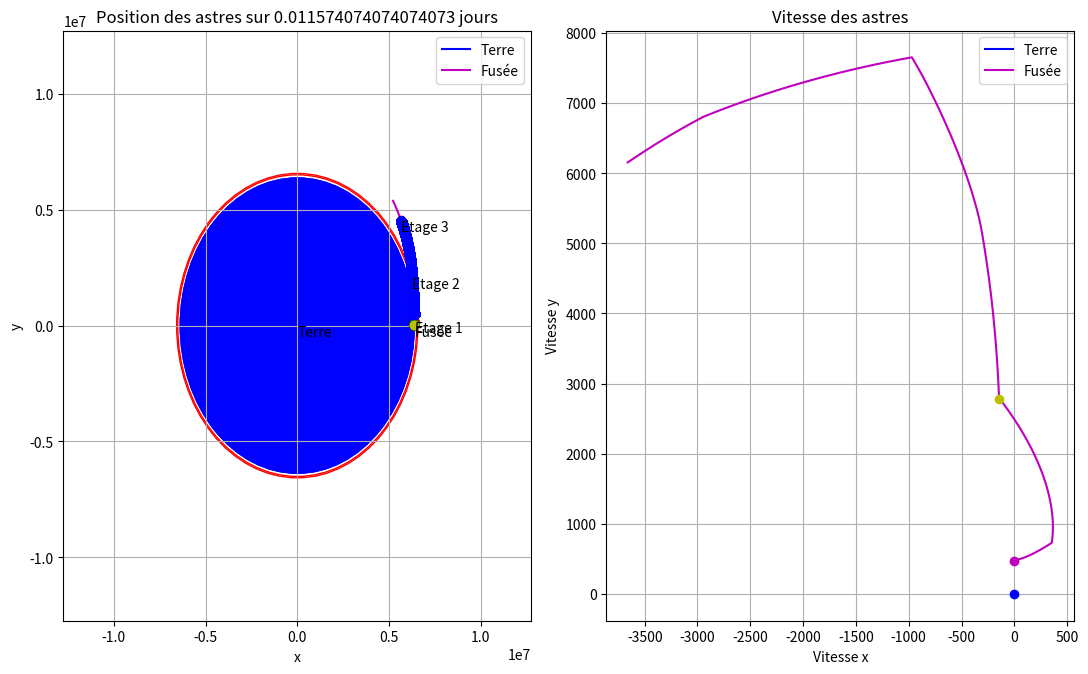

Reproduce this figure in Python.
import numpy as np
import matplotlib.pyplot as plt
from matplotlib.patches import Polygon
import time

class Objets_Celestes:
    def __init__(self, nom, masse, rayon, vit_siderale, couleur, x0, y0, x_point0, y_point0, Nt):
        self.nom = nom
        self.masse = masse
        self.rayon = rayon
        self.vit_siderale = vit_siderale
        self.couleur = couleur
        self.x, self.y = np.zeros(Nt), np.zeros(Nt)
        self.x_point, self.y_point = np.zeros(Nt), np.zeros(Nt)
        self.x[0], self.y[0] = x0, y0
        self.x_point[0], self.y_point[0] = x_point0, y_point0
        tous_les_objets.append(self)

    def acceleration(self, objets_celestes, x, y, n):
        acceleration_totale_x, acceleration_totale_y, contact = 0, 0, False
        for i, autre_objet in enumerate(objets_celestes):
            if autre_objet is not self:  # Ignorer l'objet lui-même
                # Calculer la distance entre les deux objets
                distance_x = x - autre_objet.x[n]
                distance_y = y - autre_objet.y[n]
                distance = (distance_x ** 2 + distance_y ** 2) ** 0.5
                if ((autre_objet.rayon+self.rayon)/(distance)) >= 1.0:
                    #print('ON Y EST', (autre_objet.rayon+self.rayon)/(round(distance, int(np.log10(0.01/dt)))))
                    #print((autre_objet.rayon+self.rayon)/distance)
                    contact = True
                    contact_avec[0] = autre_objet
                    break
                acceleration_x = -G * autre_objet.masse * distance_x / distance ** 3
                acceleration_y = -G * autre_objet.masse * distance_y / distance ** 3
                # Ajouter l'accélération à l'accélération totale
                acceleration_totale_x += acceleration_x
                acceleration_totale_y += acceleration_y

        return acceleration_totale_x, acceleration_totale_y, contact

    def calculs_positions(self, i, dt):
        # Calcul des coefficients k1
        k1_x = self.x_point[i - 1]
        k1_y = self.y_point[i - 1]
        acc_x, acc_y, contact1 = self.acceleration(objets_celestes, self.x[i-1], self.y[i-1], i-1)
        k1_x_point = acc_x
        k1_y_point = acc_y

        # Calcul des coefficients k2
        k2_x = self.x_point[i - 1] + 0.5 * dt * k1_x_point
        k2_y = self.y_point[i - 1] + 0.5 * dt * k1_y_point
        acc_x, acc_y, contact2 = self.acceleration(objets_celestes, self.x[i-1] + 0.5 * dt * k1_x, self.y[i-1] + 0.5 * dt * k1_y, i-1)
        k2_x_point = acc_x
        k2_y_point = acc_y

        # Calcul des coefficients k3
        k3_x = self.x_point[i - 1] + 0.5 * dt * k2_x_point
        k3_y = self.y_point[i - 1] + 0.5 * dt * k2_y_point
        acc_x, acc_y, contact3 = self.acceleration(objets_celestes, self.x[i - 1] + 0.5 * dt * k2_x, self.y[i - 1] + 0.5 * dt * k2_y, i-1)
        k3_x_point = acc_x
        k3_y_point = acc_y

        # Calcul des coefficients k4
        k4_x = self.x_point[i - 1] + dt * k3_x_point
        k4_y = self.y_point[i - 1] + dt * k3_y_point
        acc_x, acc_y, contact4 = self.acceleration(objets_celestes, self.x[i - 1] + dt * k3_x, self.y[i - 1] + dt * k3_y, i-1)
        k4_x_point = acc_x
        k4_y_point = acc_y

        # Mise à jour des valeurs de position et vitesse
        if ((contact1 == True) or (contact2 == True) or (contact3 == True) or (contact4 == True)) and i>1:
            cont[0] += 1
            if cont[0] != nouveau_i[0]-1:
                x_test = self.x[i - 1] + (dt / 6) * (k1_x + 2 * k2_x + 2 * k3_x + k4_x)
                t = np.arccos(x_test/(contact_avec[0].rayon+self.rayon)) / contact_avec[0].vit_siderale
                nouveau_i[0] = int(t*Nt/tmax)
                cont[0] = nouveau_i[0]-1
                print('ici', i, t)
            self.x[i] = (contact_avec[0].rayon+self.rayon)*np.cos(contact_avec[0].vit_siderale*(tmax/Nt)*(nouveau_i[0]))
            self.y[i] = (contact_avec[0].rayon+self.rayon)*np.sin(contact_avec[0].vit_siderale*(tmax/Nt)*(nouveau_i[0]))

            self.x_point[i] = -(contact_avec[0].rayon+self.rayon)*contact_avec[0].vit_siderale * np.sin(contact_avec[0].vit_siderale * (tmax / Nt) * (nouveau_i[0]))
            self.y_point[i] = (contact_avec[0].rayon+self.rayon)*contact_avec[0].vit_siderale * np.cos(contact_avec[0].vit_siderale * (tmax / Nt) * (nouveau_i[0]))
        else:
            self.x[i] = self.x[i - 1] + (dt / 6) * (k1_x + 2 * k2_x + 2 * k3_x + k4_x)
            self.y[i] = self.y[i - 1] + (dt / 6) * (k1_y + 2 * k2_y + 2 * k3_y + k4_y)

            self.x_point[i] = self.x_point[i - 1] + (dt / 6) * (k1_x_point + 2 * k2_x_point + 2 * k3_x_point + k4_x_point)
            self.y_point[i] = self.y_point[i - 1] + (dt / 6) * (k1_y_point + 2 * k2_y_point + 2 * k3_y_point + k4_y_point)

        if i != i_davant[0]:
            i_davant[0] = i
            nouveau_i[0] += 1

        if i>=1620 and i<8686 and self.nom=='Fusée':
            test_liste.append(fusee.x[i])
            test_liste2.append(fusee.y[i])
            test_liste.append(fusee.x[i] + (1 / 6) * (k1_x_point + 2 * k2_x_point + 2 * k3_x_point + k4_x_point))
            test_liste2.append(fusee.y[i] + (1 / 6) * (k1_y_point + 2 * k2_y_point + 2 * k3_y_point + k4_y_point))

        return self.x, self.y, self.x_point, self.y_point



class Fusee(Objets_Celestes):
    def acceleration(self, objets_celestes, x, y, n):
        ref_terr_x = terre.x[n]
        ref_terr_y = terre.y[n]
        for i, objet in enumerate(objets_celestes):
            objet.x[n] -= ref_terr_x  # On se met dans le référentiel terrestre
            objet.y[n] -= ref_terr_y

        conso_par_sec, sec_par_pas = (nb_etages[nb_etages_pop[0]].masse[0]-nb_etages[nb_etages_pop[0]].masse_vide)/nb_etages[nb_etages_pop[0]].duree_fct, tmax / Nt
        conso_par_pas = conso_par_sec * sec_par_pas
        if nb_etages_pop[0] < 2:
            nb_etages[nb_etages_pop[0]].masse[n] = nb_etages[nb_etages_pop[0]].masse[n-1]-conso_par_pas
            if nb_etages[nb_etages_pop[0]].masse[n] <= nb_etages[nb_etages_pop[0]].masse_vide:
                print('#########################################')
                print('On est a', ((fusee.x[n]-terre.x[n])**2+(fusee.y[n]-terre.y[n])**2)**0.5 -terre.rayon, "m, l'étage", nb_etages_pop[0]+1, "est largué")
                print('#########################################')
                print('vitesse nécessaire=', (np.sqrt((G*terre.masse)/(((fusee.x[n]-terre.x[n])**2+(fusee.y[n]-terre.y[n])**2)**0.5))))
                print('vitesse actuelle=', (fusee.x_point[n] ** 2 + fusee.y_point[n] ** 2) ** 0.5, fusee.x_point[n],
                      fusee.y_point[n])
                nb_etages_pop[0] += 1
                liste_plots_fusee.append(n)
        elif nb_etages_pop[0] == 2 and u[0]==0:
            nb_etages[nb_etages_pop[0]].masse[n] = nb_etages[nb_etages_pop[0]].masse[n - 1] - conso_par_pas
            if nb_etages[nb_etages_pop[0]].masse[n] <= (145*(nb_etages[nb_etages_pop[0]].masse[0]-nb_etages[nb_etages_pop[0]].masse_vide)/nb_etages[nb_etages_pop[0]].duree_fct)+nb_etages[nb_etages_pop[0]].masse_vide:
                print('#########################################')
                print('On est a', ((fusee.x[n]-terre.x[n])**2+(fusee.y[n]-terre.y[n])**2)**0.5 -terre.rayon, 'm')
                print('#########################################')
                print('vitesse nécessaire=', (np.sqrt((G*terre.masse)/(((fusee.x[n]-terre.x[n])**2+(fusee.y[n]-terre.y[n])**2)**0.5))))
                print('vitesse actuelle=', (fusee.x_point[n] ** 2 + fusee.y_point[n] ** 2) ** 0.5, fusee.x_point[n], fusee.y_point[n])
                liste_plots_fusee.append(n)
                u[0]=1


        self.masse = sum(elem.masse[n] for elem in nb_etages[nb_etages_pop[0]:])

        acc_x, acc_y, contact = super().acceleration(objets_celestes, x, y, n)  # On calcule l'acc fusée dans le ref terrestre

        Fp = nb_etages[nb_etages_pop[0]].poussee_max/self.masse

        etage_actuel = nb_etages_pop[0]+1
        r_fusee_1 = (fusee.x[n - 1] ** 2 + fusee.y[n - 1] ** 2) ** 0.5
        r_fusee_2 = (fusee.x[n] ** 2 + fusee.y[n] ** 2) ** 0.5

        norme_acc = ((acc_x ** 2 + acc_y ** 2) ** 0.5)
        if (acc_x**2+acc_y**2)**0.5 != 0:
            cos_alpha = -acc_x/norme_acc
            sin_alpha = -acc_y/norme_acc
            if norme_acc**2 < Fp**2:
                norme_tan = (Fp**2-norme_acc**2)**0.5
            else:
                norme_tan = Fp*2
        else:
            cos_alpha, sin_alpha, norme_tan = 0,0,Fp


        if etage_actuel == 1 and n>1:
            angle1 = int(sec_par_pas * n) * (np.pi/8)/80
            angle2 = int(sec_par_pas * n) * (np.pi/2)/138
            if int(sec_par_pas * n) <= 12:
                acc_x += Fp * np.cos(np.pi/20)
                acc_y += Fp * np.sin(np.pi/20)
            
            elif int(sec_par_pas * n) <= 80:
                acc_x += Fp * np.cos(angle1)
                acc_y += Fp * np.sin(angle1)
                
            elif int(sec_par_pas * n) <= 160:
                acc_x += Fp * np.cos(angle2)
                acc_y += Fp * np.sin(angle2)
                

        if etage_actuel == 2:
            if int(sec_par_pas * n) <= 250:
                acc_x += (-norme_tan * sin_alpha + norme_acc * cos_alpha)  # Adapte le force de poussée pour que la fusée aille sur la tangente
                acc_y += (norme_tan * cos_alpha + norme_acc * sin_alpha)
            else:
                test_lis.append(fusee.x[n])
                test_lis2.append(fusee.y[n])
                test_lis.append(fusee.x[n] + acc_x)
                test_lis2.append(fusee.y[n] + acc_y)
    
                acc_x += (-norme_tan * sin_alpha + norme_acc * cos_alpha)  # Adapte le force de poussée pour que la fusée aille sur la tangente
                acc_y += (norme_tan * cos_alpha + norme_acc * sin_alpha)
    
                test_list.append(fusee.x[n])
                test_list2.append(fusee.y[n])
                test_list.append(fusee.x[n] + (-norme_tan*sin_alpha + norme_acc*cos_alpha))
                test_list2.append(fusee.y[n] + (norme_tan*cos_alpha + norme_acc*sin_alpha))


        if etage_actuel == 3 and ((fusee.x_point[n]**2+fusee.y_point[n]**2)**0.5)<=(np.sqrt((G*terre.masse)/(((fusee.x[n]-terre.x[n])**2+(fusee.y[n]-terre.y[n])**2)**0.5))) and u[0]!=1:

            test_lis.append(fusee.x[n])
            test_lis2.append(fusee.y[n])
            test_lis.append(fusee.x[n] + acc_x)
            test_lis2.append(fusee.y[n] + acc_y)

            acc_x += (-norme_tan*sin_alpha + norme_acc*cos_alpha)  # Adapte le force de poussée pour que la fusée aille sur la tangente
            acc_y += (norme_tan*cos_alpha + norme_acc*sin_alpha)

            test_list.append(fusee.x[n])
            test_list2.append(fusee.y[n])
            test_list.append(fusee.x[n] + (-norme_tan*sin_alpha + norme_acc*cos_alpha))
            test_list2.append(fusee.y[n] + (norme_tan*cos_alpha + norme_acc*sin_alpha))

        elif etage_actuel == 3 and u[0]!=1:
            acc_x += 0
            acc_y += 0
        
        
        for i, objet in enumerate(objets_celestes):
            objet.x[n] += ref_terr_x  # On se remet dans le référentiel héliocentrique
            objet.y[n] += ref_terr_y
        return acc_x, acc_y, contact


class Etage(Fusee):
    def __init__(self, nom, largeur, longueur, masse_avec_ergols, masse_vide, poussee_max, duree_fct, couleur):
        self.nom = nom
        self.largeur = largeur  # diamètre mais en 2d
        self.longueur = longueur
        self. masse = np.full(Nt, masse_avec_ergols)
        self.masse_vide = masse_vide
        self.poussee_max = poussee_max
        self.duree_fct = duree_fct
        self.couleur = couleur
        nb_etages.append(self)


def plot_fusee(t, nb_etages_pop):
    if t==0:
        x_v, y_v = fusee.x[t] - terre.x[t], fusee.y[t] - terre.y[t]
        r = ((terre.x[t] - fusee.x[t]) ** 2 + (terre.y[t] - fusee.y[t]) ** 2) ** 0.5
    else:
        x_v, y_v = fusee.x[t] - fusee.x[t-1], fusee.y[t] - fusee.y[t-1]
        r = ((fusee.x[t-1]-fusee.x[t])**2+(fusee.y[t-1]-fusee.y[t])**2)**0.5
        axs[0].text(fusee.x[t], fusee.y[t], nb_etages[nb_etages_pop-1].nom, ha='left', va='top', color='black')
    L = sum(elem.longueur for elem in nb_etages[nb_etages_pop:])  # Les étages additionnés
    cos0, sin0 = x_v/r, y_v/r
    if t==0: x_arr, y_arr = terre.x[t] + (r-L)*cos0, terre.y[t] + (r-L)*sin0
    else: x_arr, y_arr = fusee.x[t-1] + (r-L)*cos0, fusee.y[t-1] + (r-L)*sin0
    axs[0].plot(fusee.x[t], fusee.y[t], 'ro')
    longueur = [0]
    for i in range(len(nb_etages[nb_etages_pop:])):
        longueur.append(nb_etages[nb_etages_pop+i].longueur+longueur[i])
    for i, elem in enumerate(nb_etages[nb_etages_pop:]):
        sommet = [(x_arr + elem.largeur*sin0/2 + longueur[i]*cos0, y_arr - elem.largeur*cos0/2 + longueur[i]*sin0),
                  (x_arr - elem.largeur*sin0/2 + longueur[i]*cos0, y_arr + elem.largeur*cos0/2 + longueur[i]*sin0),
                  (x_arr - elem.largeur*sin0/2 + longueur[i+1]*cos0, y_arr + elem.largeur*cos0/2 + longueur[i+1]*sin0),
                  (x_arr + elem.largeur*sin0/2 + longueur[i+1]*cos0, y_arr - elem.largeur*cos0/2 + longueur[i+1]*sin0)]
        polygon = Polygon(sommet, closed=True, color=elem.couleur)
        axs[0].add_patch(polygon)


def plot_final(color, x, y, x_point, y_point, nom, rayon, pos_text):
    axs[0].plot(x, y, color, label=nom)
    axs[0].add_artist(plt.Circle((x[0], y[0]), rayon, color=color, alpha=0.7))
    if nom == 'Fusée':
        plot_fusee(0, 0)
        for i in range(len(liste_plots_fusee)):
            plot_fusee(liste_plots_fusee[i], i+1)
    if nom == 'Terre':
        for i in range(len(liste_plots_fusee)): axs[0].add_artist(plt.Circle((terre.x[liste_plots_fusee[i]], terre.y[liste_plots_fusee[i]]), rayon, color='b', alpha=0.7))
    axs[0].text(x[0], y[0], nom, ha='left', va=pos_text, color='black')
    axs[0].set_xlabel('x')
    axs[0].set_ylabel('y')
    axs[0].set_title('Position des astres sur ' + str(tmax/(3600*24)) +' jours')
    axs[0].grid(True)
    axs[0].legend()

    #plt.subplot(1, 2, 2)
    axs[1].plot(x_point, y_point, color, label=nom)
    axs[1].plot(x_point[0], y_point[0], color, marker='o')
    axs[1].set_xlabel('Vitesse x')
    axs[1].set_ylabel('Vitesse y')
    axs[1].set_title('Vitesse des astres')
    axs[1].grid(True)
    axs[1].legend()




tmin = 0
tmax = 1000
dt = 0.01  # mettre 1000 pour 365jours
Nt = int((tmax - tmin) / dt) + 1
t = np.linspace(tmin, tmax, Nt)

dist_terre_lune = 384400*10**3
dist_terre_soleil = 149597870 * 10 ** 3
G = 6.67*10**(-11)


tous_les_objets = []
nb_etages = []
liste_plots_fusee = []
u = [0]
k = [0]
cont = [-1]
nouveau_i = [0]
contact_avec = [0]
i_davant = [0]

test_liste = []
test_liste2 = []
test_list = []
test_list2 = []
test_lis = []
test_lis2 = []

#soleil = Objets_Celestes('Soleil', 2*10**30, 696340*10**3, 30*10**3, 'y', 0.0, 0.0, 0.0, 0.0, Nt)

vit_terre = 0#np.sqrt((G * soleil.masse) / (dist_terre_soleil)) + np.sqrt((G * 7.36*10**22) / (dist_terre_lune))
terre = Objets_Celestes('Terre', 5.972*10**24, 6371*10**3, 7.2921159*10**(-5), 'b', 0.0, 0.0, 0.0, vit_terre, Nt)

vit_lune = (np.sqrt((G * terre.masse) / (dist_terre_lune)))
#lune = Objets_Celestes('Lune', 7.36*10**22, 1737.4*10**3, 16.7/3.6, 'r', dist_terre_lune, 0.0, 0.0, vit_lune,  Nt)

#vit_lunet = (np.sqrt((G * terre.masse) / (dist_terre_lune)))
#lunet = Lunet('Lune_ss_sol', 7.36*10**22, 1737.4*10**3, '#999999', dist_terre_lune, 0.0, 0.0, vit_lunet, Nt)

#vit_mercure = (np.sqrt((G * soleil.masse) / (63.524*10**9)))
#mercure = Objets_Celestes('Mercure', 3.285*10**23, 2439.7*10**3, 10.892/3.6, '#999999', 63.524*10**9, 0.0, 0.0, vit_mercure, Nt)

etage_1 = Etage('Etage 1', 10.1, 42.1, 2279*10**3, 130.4*10**3, 35.140*10**6, 162, 'g')
etage_2 = Etage('Etage 2', 10.1, 24.8, 481*10**3, 36.4*10**3, 5.116*10**6, 390, 'b')
etage_3 = Etage('Etage 3', 6.6, 17.9, 107*10**3, 11.3*10**3, 1.023*10**6, 145+345, 'y')
module_lunaire_descente = Etage('Module lunaire de descente', 4.27, 7, 14658, 4747, 45040, 12*60, 'm')
module_lunaire_remontee = Etage('Module lunaire de remontée', 4.2, 3.2, 4747, 2361, 15600, 7*60, 'b')
module_service = Etage('Module de service', 3.9, 7.6, 90000, 24523, 91, 35*3600, 'g')  # durée d'util indet car: pour les corrections de traj
module_commande = Etage('Module de commande', 3.9, 3.9, 5806, 5806, 0, 35*3600, 'r')  # idem
nb_etages_pop = [0]


longueur_fusee = sum(elem.longueur for elem in nb_etages)
masse_fusee = sum(elem.masse[0] for elem in nb_etages[nb_etages_pop[0]:])
vit_fusee = (terre.rayon+longueur_fusee)*terre.vit_siderale
print(vit_fusee, masse_fusee)
fusee = Fusee('Fusée', masse_fusee, longueur_fusee, 0, 'm', (terre.rayon+longueur_fusee), 0.0, 0.0, vit_fusee, Nt)



objets_celestes = [terre]  # mercure
#objets_celestes = [soleil, terre, lune, mercure]  # Les objets qui intéragissent en gravitation
#tous_les_objets = [soleil, terre, lune, fusee, mercure]  # La totalité des objets que je veux calculer




start_time = time.perf_counter()
start_time_estimation = time.perf_counter()
progress = 0
for i in range(1, Nt):
    for objet in tous_les_objets:
        objet.calculs_positions(i, dt)

    # Calcul du pourcentage d'avancement
    new_progress = int((i / Nt) * 100)
    if new_progress != progress:
        print(f"Avancement : {new_progress}%")
        progress = new_progress

    if i==1:
        sec, min = 'secondes', 'min'
        end_time_estimation = time.perf_counter()  # Enregistrer le temps de fin d'exécution
        execution_time_estimation = (end_time_estimation - start_time_estimation)*(Nt-i)  # Calculer la durée totale d'exécution
        if execution_time_estimation >= 60:
            print(f"Il reste environ : {int(execution_time_estimation/60)}{min} et {(execution_time_estimation/60%1)*60:.6f}", sec)
        else: print(f"Il reste environ : {execution_time_estimation:.6f}", sec)

for attribut in ['x', 'y', 'x_point', 'y_point']:  # remettre la fusée dans le referentiel héliocentrique
    setattr(fusee, attribut, [x + y for x, y in zip(getattr(fusee, attribut), getattr(terre, attribut))])


end_time = time.perf_counter()  # Enregistrer le temps de fin d'exécution
execution_time = end_time - start_time  # Calculer la durée totale d'exécution
print(f"Temps d'exécution : {execution_time:.6f} secondes")


fig, axs = plt.subplots(1, 2, figsize=(11, 7))
for i, objet in enumerate(tous_les_objets):
    plot_final(objet.couleur, objet.x, objet.y, objet.x_point, objet.y_point, objet.nom, objet.rayon, 'top')

axs[0].set_xlim(-terre.rayon*2, terre.rayon*2)
axs[0].set_ylim(-terre.rayon*2, terre.rayon*2)

from matplotlib.patches import Circle

cercle = Circle((0, 0), terre.rayon + 140000, edgecolor='r', facecolor='none')
cercle2 = Circle((0, 0), terre.rayon + 200000, edgecolor='r', facecolor='none')
axs[0].add_patch(cercle)
axs[0].add_patch(cercle2)

axs[0].plot(test_liste, test_liste2, 'go-')
axs[0].plot(test_list, test_list2, 'mo-')
axs[0].plot(test_lis, test_lis2, 'bo-')
axs[0].plot(fusee.x[7787], fusee.y[7787], 'yo')
axs[1].plot(fusee.x_point[16154], fusee.y_point[16154], 'yo')
plt.tight_layout()
plt.show()
"""

from matplotlib.animation import FuncAnimation

# Initialiser la figure et l'axe
fig, ax = plt.subplots()
line, = ax.plot([], [], lw=2, color='r')
terre_circle = plt.Circle((0, 0), terre.rayon, color='b', alpha=0.7)
lune_circle = plt.Circle((0, 0), lune.rayon, color='r', alpha=0.7)
ax.add_artist(terre_circle)
ax.add_artist(lune_circle)

# Fonction d'initialisation de l'animation
def init():
    ax.set_xlim(-fusee.x[0]+terre.x[0], fusee.x[0]+terre.x[0])
    ax.set_ylim(0, terre.x[0])
    return line, terre_circle, lune_circle

# Fonction à appeler à chaque frame pour mettre à jour les données
def update(frame):
    terre_circle.set_center((terre.x[frame], terre.y[frame]))
    lune_circle.set_center((lune.x[frame], lune.y[frame]))
    line.set_data(fusee.x[:frame], fusee.y[:frame])
    return line, terre_circle, lune_circle

# Créer l'animation
ani = FuncAnimation(fig, update, frames=len(lune.x), init_func=init, blit=True)

# Afficher l'animation
plt.show()
"""